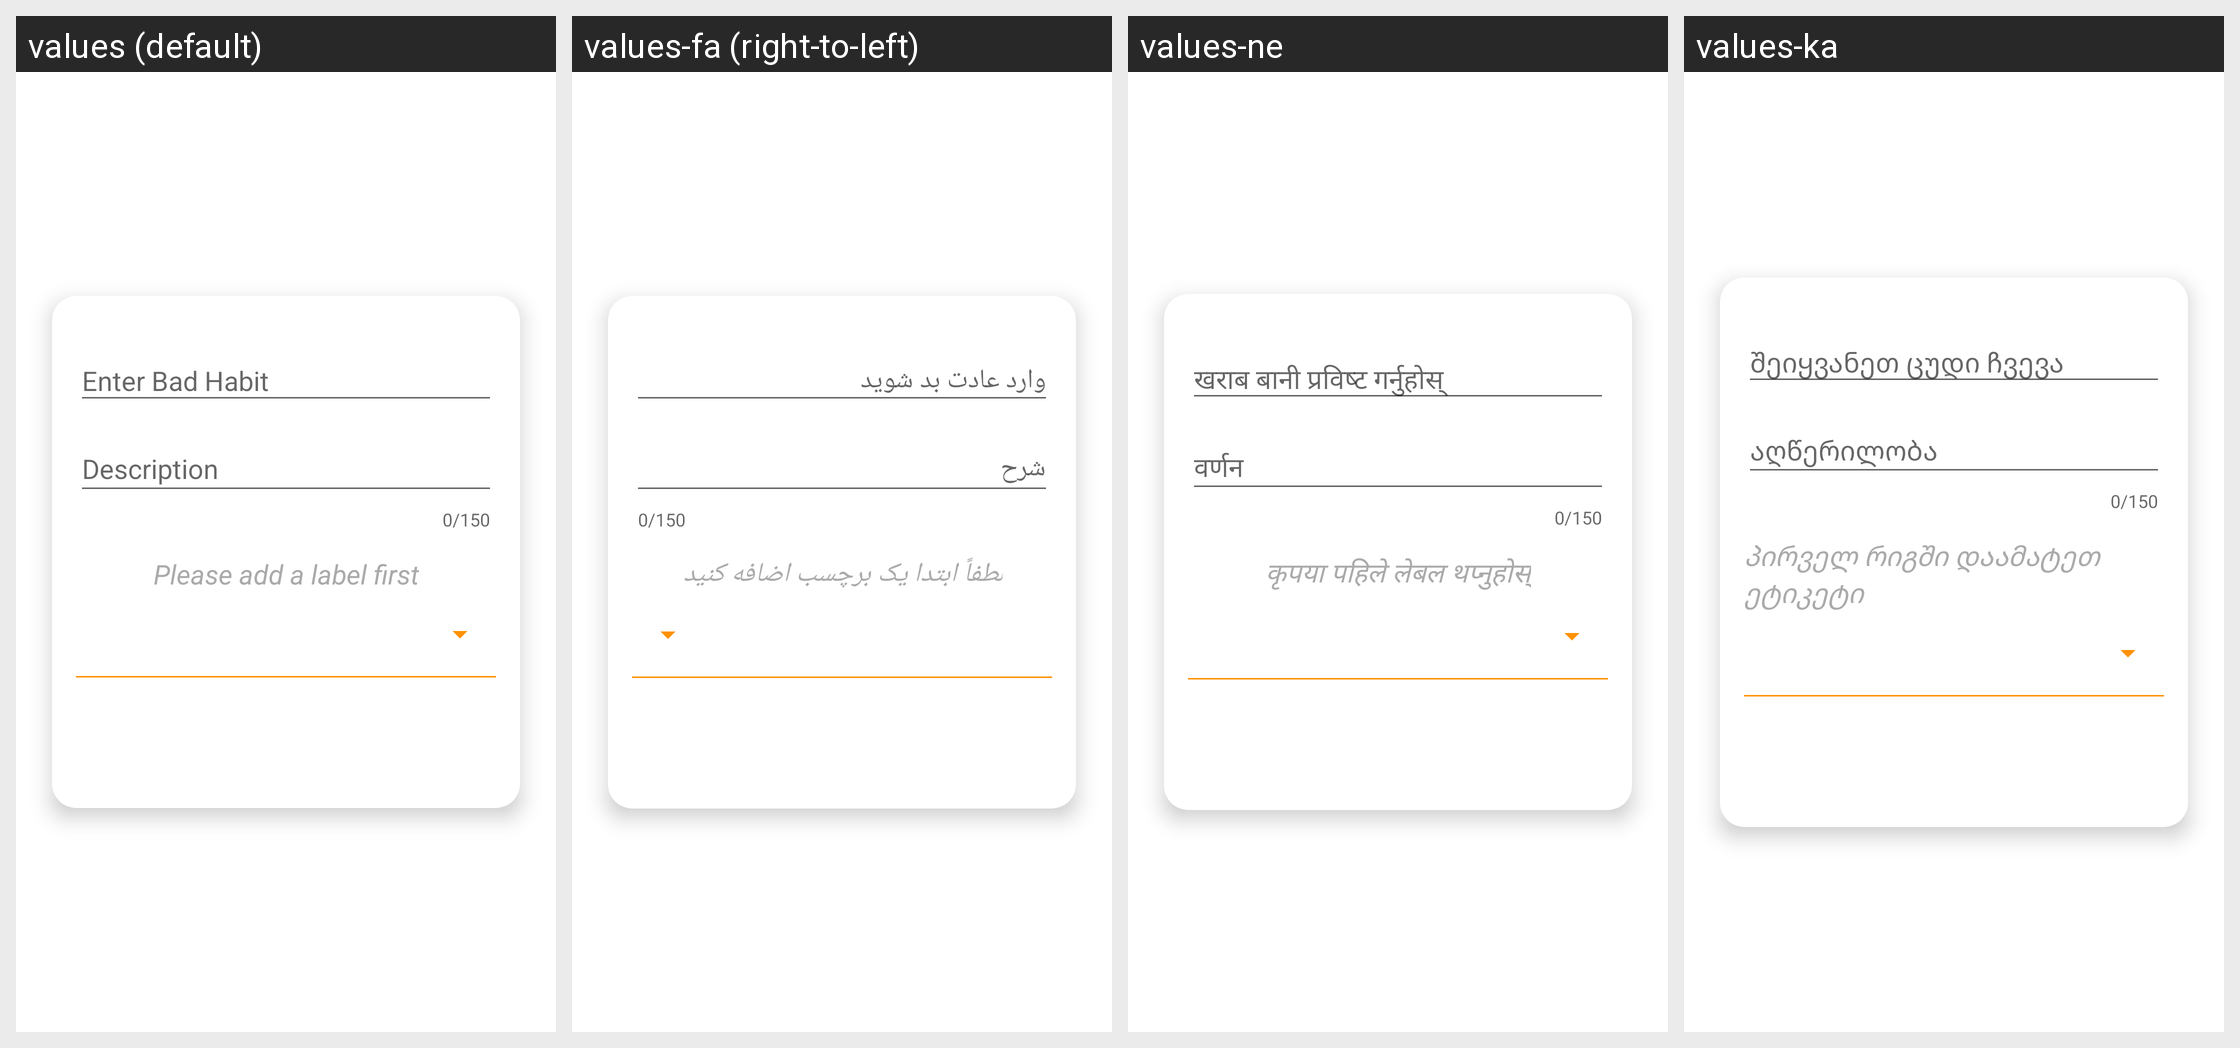

For this localized Android screen grid, give each drawn string resource with its value in every locale shown.
Android screen res/layout/dialogbox_floatingbutton.xml rendered under 4 locales, left to right: values (default), values-fa (right-to-left), values-ne, values-ka. Device: Nexus 5 (rendered at 1080×1920; each locale shown at half size, 540×960, under a caption strip naming it); theme AppTheme.
Other locales in the repository, not shown: values-ar, values-az, values-be, values-bg, values-bs, values-ca, values-cs, values-da, values-de, values-el, values-eo, values-es, values-et, values-fi, values-fil, values-fr, values-ga, values-he, values-hi, values-hr, values-hu, values-hy, values-ia, values-id, values-is, values-it, values-iw, values-ja, values-kk, values-ko, values-la, values-lb, values-lt, values-mk, values-ms, values-mt, values-nb-rNO, values-nl, values-no, values-pl, values-pt, values-pt-rBR, values-ro, values-ru, values-sk, values-sl, values-sr, values-sv, values-th, values-tl, values-tr, values-uk, values-ur, values-uz, values-vi, values-zh-rCN, values-zh-rTW.
Strings drawn on this screen, with the default value and each locale's value (text and hints the layout hard-codes, and strings that could not be matched under every locale, appear in the picture but are not listed):

addtask
  values: Enter Bad Habit
  values-fa: وارد عادت بد شوید
  values-ne: खराब बानी प्रविष्ट गर्नुहोस्
  values-ka: შეიყვანეთ ცუდი ჩვევა

note
  values: Description
  values-fa: شرح
  values-ne: वर्णन
  values-ka: აღწერილობა

addlabel
  values: Please add a label first
  values-fa: لطفاً ابتدا یک برچسب اضافه کنید
  values-ne: कृपया पहिले लेबल थप्नुहोस्
  values-ka: პირველ რიგში დაამატეთ ეტიკეტი
